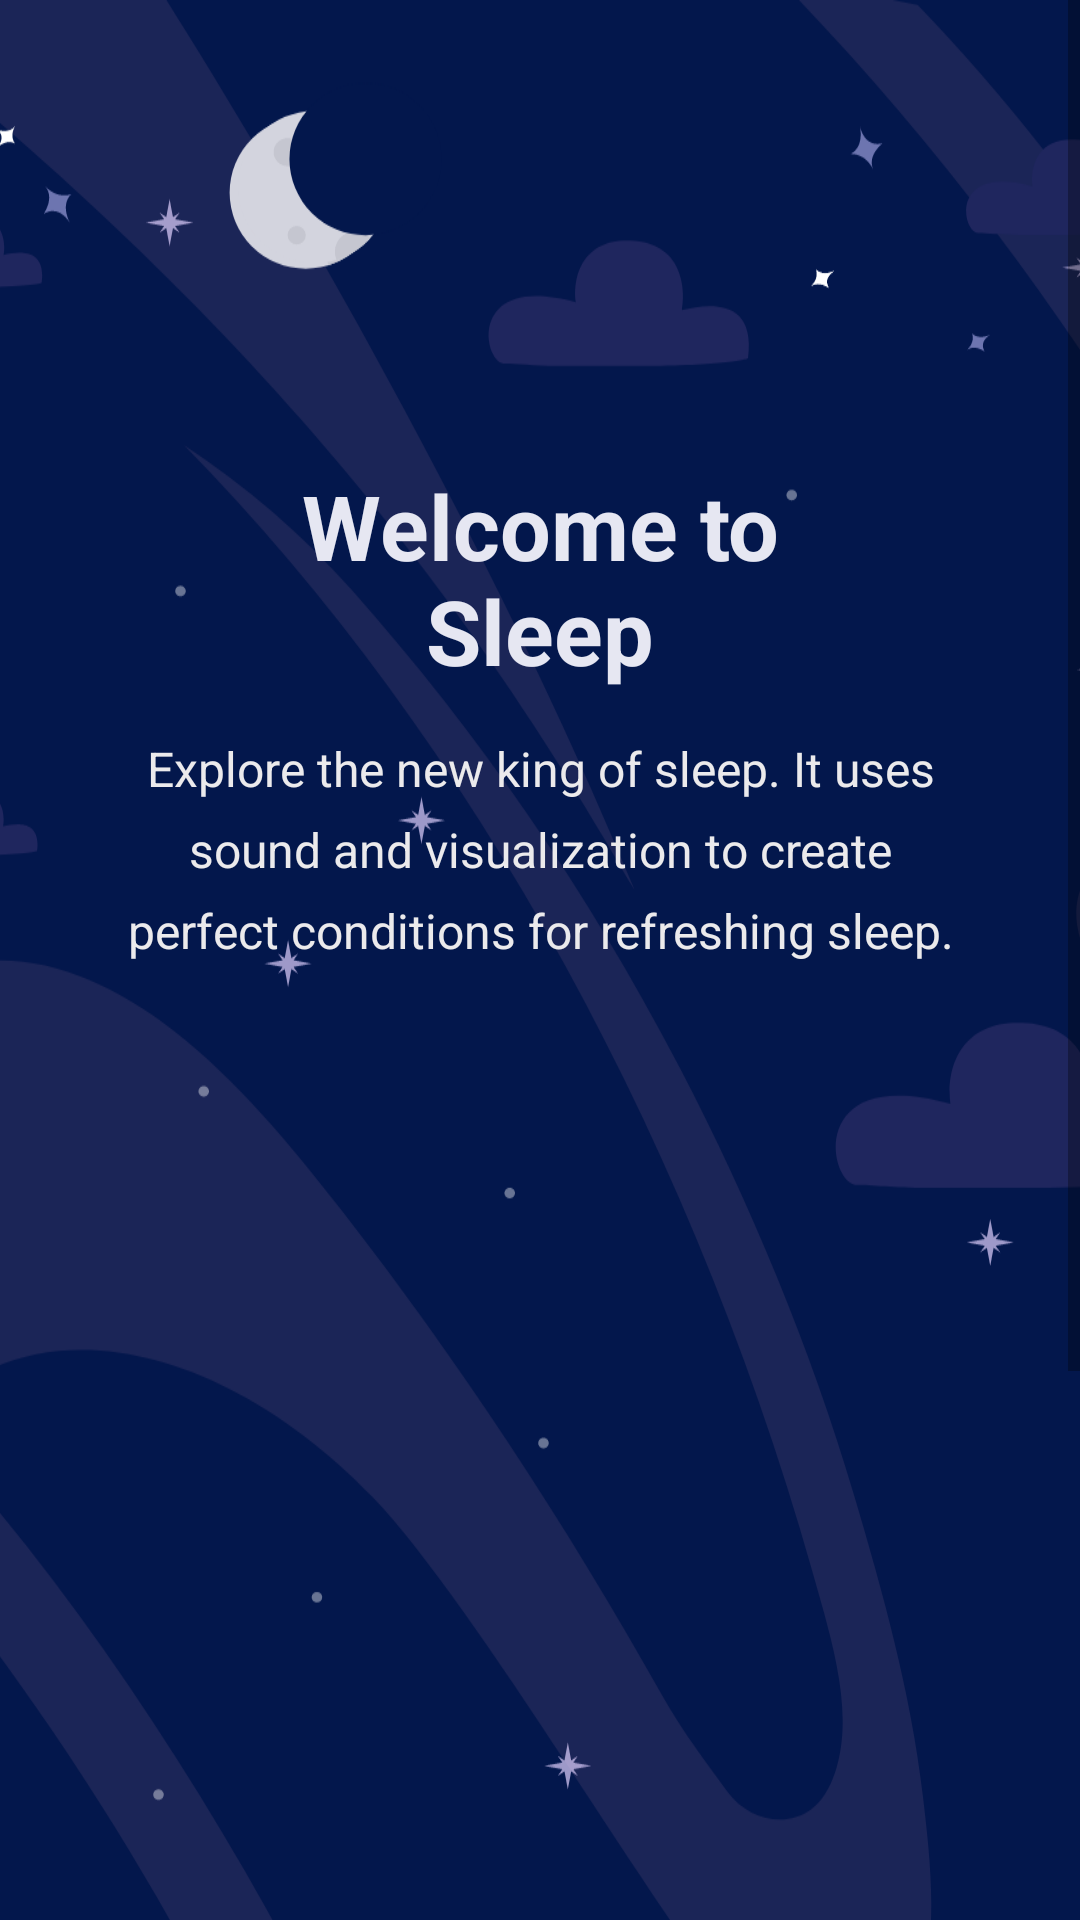

Android layout source for this screen:
<!-- AndroidManifest.xml: application theme Theme.SilentMoon -->
<!-- res/layout/activity_welcome_sleep.xml -->
<ScrollView xmlns:android="http://schemas.android.com/apk/res/android"
        android:layout_width="match_parent"
        android:layout_height="match_parent"
        xmlns:app="http://schemas.android.com/apk/res-auto"
        xmlns:tools="http://schemas.android.com/tools"
        android:id="@+id/rootLayout"
        android:background="@color/sleep_background"
        tools:context=".welcomesleep.WelcomeSleepActivity">

        <androidx.constraintlayout.widget.ConstraintLayout
            android:layout_width="match_parent"
            android:layout_height="wrap_content">

    <ImageView
        android:id="@+id/imageViewBackgroungBird"
        android:layout_width="0dp"
        android:layout_height="wrap_content"
        android:scaleType="centerCrop"
        app:layout_constraintEnd_toEndOf="parent"
        app:layout_constraintHorizontal_bias="0.0"
        app:layout_constraintStart_toStartOf="parent"
        app:layout_constraintTop_toTopOf="parent"
        app:srcCompat="@drawable/ic_welcome_sleep" />

    <ImageView
        android:id="@+id/imageViewBird"
        android:layout_width="wrap_content"
        android:layout_height="wrap_content"
        android:layout_marginTop="69dp"
        app:layout_constraintEnd_toEndOf="parent"
        app:layout_constraintTop_toBottomOf="@+id/textViewWelcomeSleep"
        app:srcCompat="@drawable/ic_bird" />

    <TextView
        android:id="@+id/textViewWelcomeSleepTotle"
        style="@style/TextQuestion"
        android:layout_marginStart="60dp"
        android:layout_marginTop="155dp"
        android:layout_marginEnd="60dp"
        android:text="@string/welcome_sleep"
        android:textAlignment="center"
        android:textColor="@color/sleep_word"
        android:textSize="30sp"
        app:layout_constraintEnd_toEndOf="parent"
        app:layout_constraintStart_toStartOf="parent"
        app:layout_constraintTop_toTopOf="@+id/imageViewBackgroungBird" />

    <TextView
        android:id="@+id/textViewWelcomeSleep"
        android:layout_width="0dp"
        android:layout_height="wrap_content"
        android:layout_marginStart="40dp"
        android:layout_marginTop="15dp"
        android:layout_marginEnd="40dp"
        android:lineSpacingExtra="8sp"
        android:text="@string/sleep_phrase"
        android:textAlignment="center"
        android:textColor="@color/white_100"
        android:textSize="16sp"
        app:layout_constraintEnd_toEndOf="parent"
        app:layout_constraintStart_toStartOf="parent"
        app:layout_constraintTop_toBottomOf="@+id/textViewWelcomeSleepTotle" />

            <Button
                android:id="@+id/buttonGetStartedSleep"
                style="@style/Button"
                android:layout_height="wrap_content"
                android:layout_marginStart="@dimen/indent"
                android:layout_marginEnd="@dimen/indent"
                android:layout_marginBottom="94dp"
                android:text="@string/get_started"
                app:layout_constraintBottom_toBottomOf="parent"
                app:layout_constraintEnd_toEndOf="parent"
                app:layout_constraintStart_toStartOf="parent" />
</androidx.constraintlayout.widget.ConstraintLayout>
</ScrollView>
<!-- resources referenced by this layout -->
<resources>
  <color name="sleep_background">#03174C</color>
  <color name="sleep_word">#E6E7F2</color>
  <color name="white_100">#EBEAEC</color>
  <dimen name="indent">20dp</dimen>
  <!-- drawable ic_welcome_sleep: vector/xml drawable (drawable, 16622 chars, omitted) -->
  <string name="get_started">GET STARTED</string>
  <string name="sleep_phrase">Explore the new king of sleep. It uses sound and visualization to create perfect conditions for refreshing sleep.</string>
  <string name="welcome_sleep">Welcome to Sleep</string>
  <style name="Button">
          <item name="cornerRadius">30dp</item>
          <item name="android:layout_height">wrap_content</item>
          <item name="android:layout_width">0dp</item>
          <item name="android:paddingBottom">24dp</item>
          <item name="android:paddingTop">24dp</item>
          <item name="android:textSize">14sp</item>
          <item name="android:textColor">@color/grey_100</item>
          <item name="backgroundTint">@color/violet</item>
      </style>
  <style name="TextQuestion">
          <item name="android:textColor">@color/grey</item>
          <item name="android:textSize">24sp</item>
          <item name="android:textStyle">bold</item>
          <item name="android:layout_height">wrap_content</item>
          <item name="android:layout_width">0dp</item>
      </style>
  <style name="Theme.SilentMoon" parent="Theme.MaterialComponents.DayNight.NoActionBar">
          
          <item name="colorPrimary">@color/purple_500</item>
          <item name="colorPrimaryVariant">@color/purple_700</item>
          <item name="colorOnPrimary">@color/white</item>
          
          <item name="colorSecondary">@color/teal_200</item>
          <item name="colorSecondaryVariant">@color/teal_700</item>
          <item name="colorOnSecondary">@color/black</item>
          
          <item name="android:statusBarColor" tools:targetApi="l">?attr/colorPrimaryVariant</item>
          
      </style>
  <color name="grey_100">#F6F1FB</color>
  <color name="violet">#8E97FD</color>
  <color name="grey">#3F414E</color>
  <color name="purple_500">#FF6200EE</color>
  <color name="purple_700">#FF3700B3</color>
  <color name="white">#FFFFFFFF</color>
  <color name="teal_200">#FF03DAC5</color>
  <color name="teal_700">#FF018786</color>
  <color name="black">#FF000000</color>
</resources>
